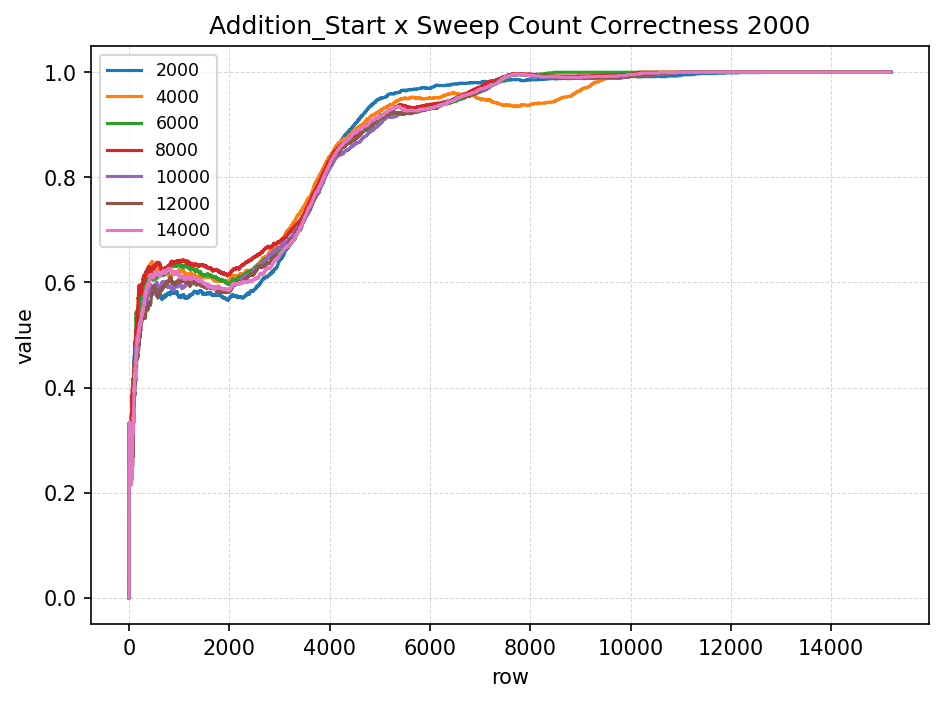

The table this chart was drawn from, first rows:
row	2000	4000	6000	8000	10000	12000	14000
0	0.0	0.0	0.0	0.0	0.0	0.0	0.0
1	0.0	0.0	0.0	0.0	0.0	0.0	0.0
2	0.0	0.0	0.0	0.0	0.0	0.0	0.0
3	0.25	0.25	0.25	0.25	0.25	0.25	0.25
4	0.2	0.2	0.2	0.2	0.2	0.2	0.2
5	0.3333	0.3333	0.3333	0.3333	0.3333	0.3333	0.3333
6	0.2857	0.2857	0.2857	0.2857	0.2857	0.2857	0.2857
7	0.25	0.25	0.25	0.25	0.25	0.25	0.25
8	0.3333	0.3333	0.3333	0.3333	0.3333	0.3333	0.3333
9	0.3	0.3	0.3	0.3	0.3	0.3	0.3
10	0.2727	0.2727	0.2727	0.2727	0.2727	0.2727	0.2727
11	0.3333	0.3333	0.3333	0.3333	0.3333	0.3333	0.3333
12	0.3077	0.3077	0.3077	0.3077	0.3077	0.3077	0.3077
13	0.2857	0.2857	0.2857	0.2857	0.2857	0.2857	0.2857
14	0.2667	0.2667	0.2667	0.2667	0.2667	0.2667	0.2667
15	0.3125	0.3125	0.3125	0.3125	0.3125	0.3125	0.3125
16	0.2941	0.2941	0.2941	0.2941	0.2941	0.2941	0.2941
17	0.2778	0.2778	0.2778	0.2778	0.2778	0.2778	0.2778
18	0.2632	0.2632	0.2632	0.2632	0.2632	0.2632	0.2632
19	0.3	0.3	0.3	0.3	0.3	0.3	0.3
20	0.2857	0.2857	0.2857	0.2857	0.2857	0.2857	0.2857
21	0.2727	0.2727	0.2727	0.2727	0.2727	0.2727	0.2727
22	0.2609	0.2609	0.2609	0.2609	0.2609	0.2609	0.2609
23	0.2917	0.2917	0.2917	0.2917	0.2917	0.2917	0.2917
24	0.28	0.28	0.28	0.28	0.28	0.28	0.28
25	0.2692	0.2692	0.2692	0.2692	0.2692	0.2692	0.2692
26	0.2593	0.2593	0.2593	0.2593	0.2593	0.2593	0.2593
27	0.2857	0.2857	0.2857	0.2857	0.2857	0.2857	0.2857
28	0.2759	0.2759	0.2759	0.2759	0.2759	0.2759	0.2759
29	0.2667	0.2667	0.2667	0.2667	0.2667	0.2667	0.2667
30	0.2581	0.2581	0.2581	0.2581	0.2581	0.2581	0.2581
31	0.2812	0.2812	0.2812	0.2812	0.2812	0.2812	0.2812
32	0.2727	0.2727	0.2727	0.2727	0.2727	0.2727	0.2727
33	0.2647	0.2647	0.2647	0.2647	0.2647	0.2647	0.2647
34	0.2571	0.2857	0.2857	0.2571	0.2571	0.2857	0.2571
35	0.25	0.2778	0.2778	0.25	0.25	0.2778	0.25
36	0.2703	0.2703	0.2973	0.2432	0.2432	0.2973	0.2432
37	0.2895	0.2895	0.2895	0.2632	0.2368	0.2895	0.2368
38	0.2821	0.2821	0.3077	0.2821	0.2564	0.2821	0.2308
39	0.275	0.275	0.3	0.3	0.25	0.275	0.225
40	0.2683	0.2683	0.3171	0.3171	0.2439	0.2927	0.2195
41	0.2857	0.2619	0.3095	0.3333	0.2619	0.3095	0.2143
42	0.2791	0.2791	0.3023	0.3488	0.2558	0.3023	0.2326
43	0.2727	0.2727	0.2955	0.3409	0.25	0.2955	0.2273
44	0.2667	0.2889	0.2889	0.3333	0.2667	0.2889	0.2444
45	0.2609	0.3043	0.2826	0.3261	0.2609	0.2826	0.2391
46	0.2553	0.3191	0.2766	0.3191	0.2553	0.2766	0.234
47	0.25	0.3125	0.2917	0.3333	0.2708	0.2708	0.2292
48	0.2653	0.3061	0.2857	0.3265	0.2653	0.2857	0.2449
49	0.26	0.3	0.28	0.34	0.28	0.28	0.24
50	0.2745	0.3137	0.2745	0.3333	0.2745	0.2745	0.2353
51	0.2885	0.3269	0.2692	0.3462	0.2885	0.2692	0.2308
52	0.3019	0.3396	0.2642	0.3585	0.283	0.283	0.2453
53	0.3148	0.3333	0.2593	0.3704	0.2778	0.2778	0.2407
54	0.3091	0.3455	0.2727	0.3818	0.2909	0.2727	0.2364
55	0.3214	0.3393	0.2679	0.375	0.2857	0.2679	0.2321
56	0.3158	0.3509	0.2632	0.386	0.2807	0.2632	0.2281
57	0.3103	0.3621	0.2586	0.3793	0.2759	0.2586	0.2241
58	0.3051	0.3559	0.2542	0.3729	0.2881	0.2712	0.2373
59	0.3	0.3667	0.25	0.3667	0.2833	0.2667	0.25
... 15,134 more rows
